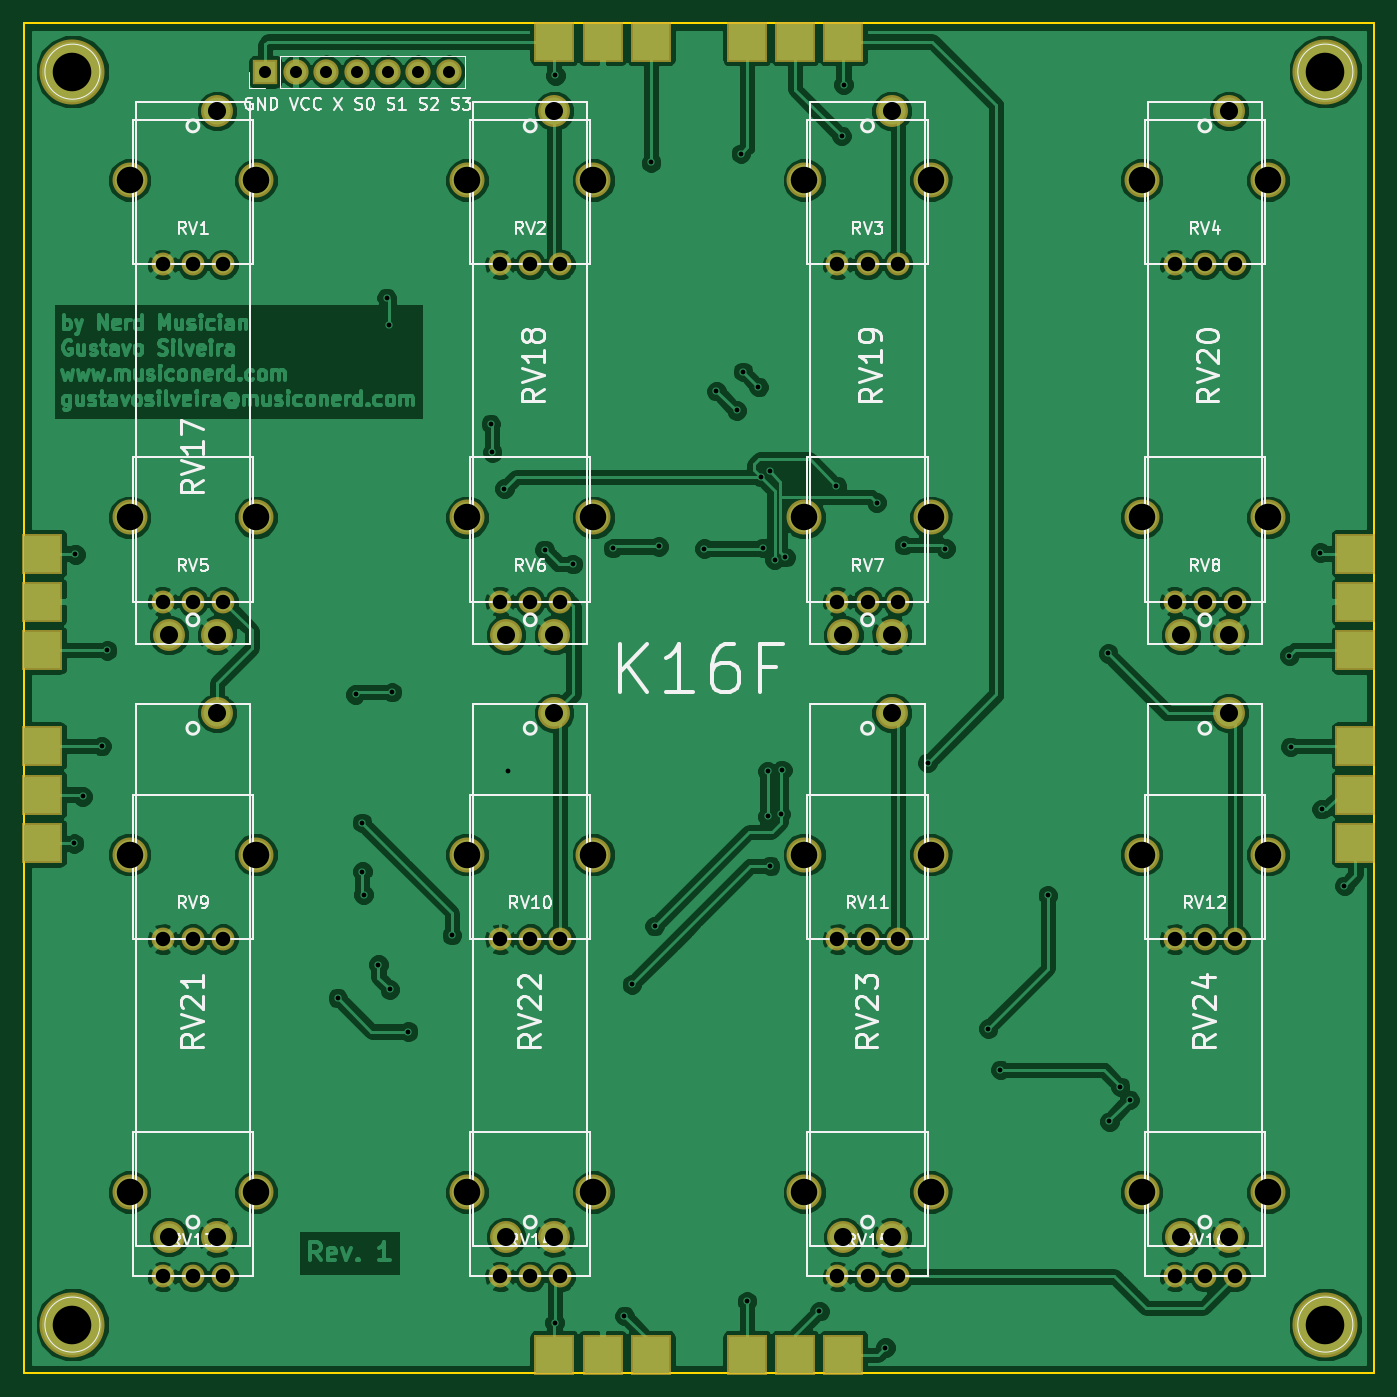
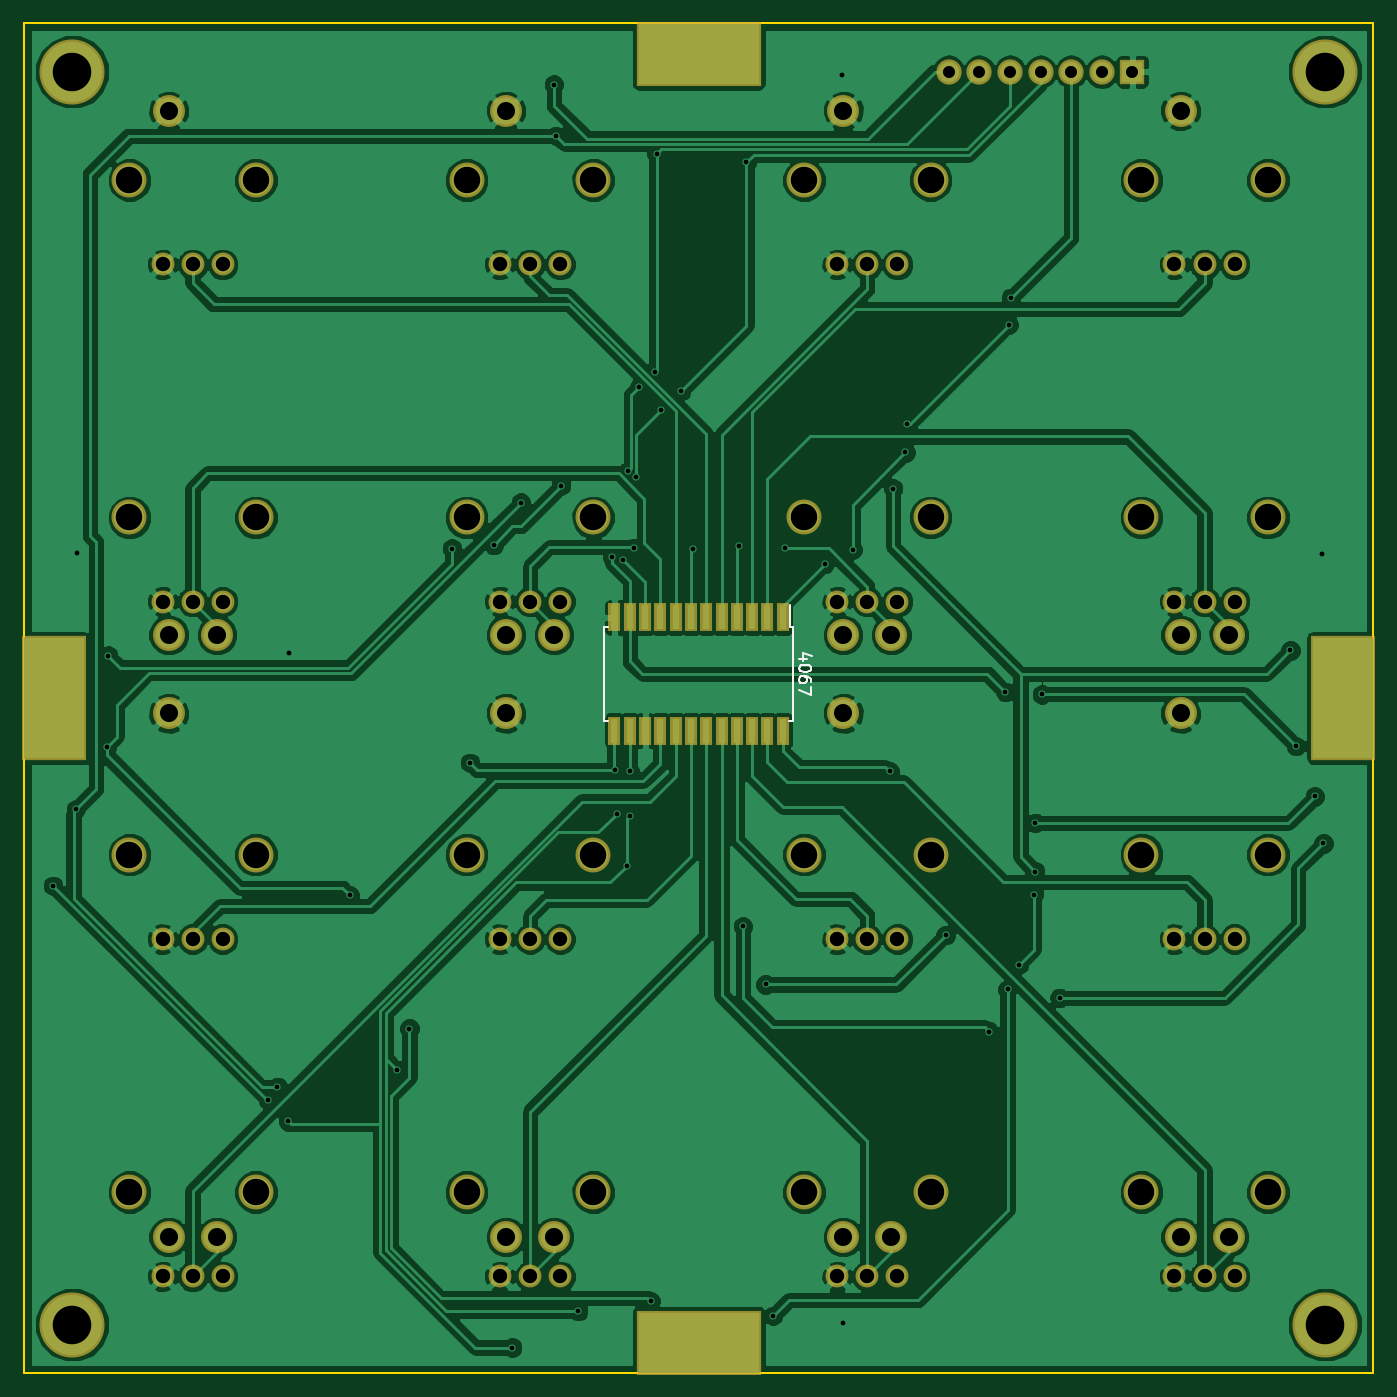
Circuit board: 10 layer files. Board 112.0 x 112.0 mm.
- bottom_copper: K16F-B.Cu.gbr (176001 bytes)
- bottom_mask: K16F-B.Mask.gbr (4355 bytes)
- paste: K16F-B.Paste.gbr (931 bytes)
- bottom_silk: K16F-B.SilkS.gbr (1988 bytes)
- outline: K16F-Edge.Cuts.gbr (511 bytes)
- top_copper: K16F-F.Cu.gbr (222497 bytes)
- top_mask: K16F-F.Mask.gbr (4169 bytes)
- paste: K16F-F.Paste.gbr (286 bytes)
- top_silk: K16F-F.SilkS.gbr (35874 bytes)
- drill: K16F.drl (2838 bytes)

=== bottom_copper: K16F-B.Cu.gbr (176001 bytes, source omitted) ===
=== bottom_mask: K16F-B.Mask.gbr ===
G04 #@! TF.FileFunction,Soldermask,Bot*
%FSLAX46Y46*%
G04 Gerber Fmt 4.6, Leading zero omitted, Abs format (unit mm)*
G04 Created by KiCad (PCBNEW 4.0.6) date Sunday, June 10, 2018 'PMt' 08:04:18 PM*
%MOMM*%
%LPD*%
G01*
G04 APERTURE LIST*
%ADD10C,0.100000*%
%ADD11C,5.400000*%
%ADD12C,2.900000*%
%ADD13C,1.900000*%
%ADD14R,2.100000X2.100000*%
%ADD15O,2.100000X2.100000*%
%ADD16R,5.400000X10.400000*%
%ADD17R,10.400000X5.400000*%
%ADD18C,2.647900*%
%ADD19R,1.000000X2.400000*%
G04 APERTURE END LIST*
D10*
D11*
X195000000Y-155000000D03*
X91000000Y-155000000D03*
X91000000Y-51000000D03*
D12*
X162250000Y-60000000D03*
D13*
X157000000Y-67000000D03*
X159500000Y-67000000D03*
X154500000Y-67000000D03*
D12*
X151750000Y-60000000D03*
X106250000Y-60000000D03*
D13*
X101000000Y-67000000D03*
X103500000Y-67000000D03*
X98500000Y-67000000D03*
D12*
X95750000Y-60000000D03*
X134250000Y-60000000D03*
D13*
X129000000Y-67000000D03*
X131500000Y-67000000D03*
X126500000Y-67000000D03*
D12*
X123750000Y-60000000D03*
X190250000Y-60000000D03*
D13*
X185000000Y-67000000D03*
X187500000Y-67000000D03*
X182500000Y-67000000D03*
D12*
X179750000Y-60000000D03*
X106250000Y-88000000D03*
D13*
X101000000Y-95000000D03*
X103500000Y-95000000D03*
X98500000Y-95000000D03*
D12*
X95750000Y-88000000D03*
X134250000Y-88000000D03*
D13*
X129000000Y-95000000D03*
X131500000Y-95000000D03*
X126500000Y-95000000D03*
D12*
X123750000Y-88000000D03*
X162250000Y-88000000D03*
D13*
X157000000Y-95000000D03*
X159500000Y-95000000D03*
X154500000Y-95000000D03*
D12*
X151750000Y-88000000D03*
X190250000Y-88000000D03*
D13*
X185000000Y-95000000D03*
X187500000Y-95000000D03*
X182500000Y-95000000D03*
D12*
X179750000Y-88000000D03*
X106250000Y-116000000D03*
D13*
X101000000Y-123000000D03*
X103500000Y-123000000D03*
X98500000Y-123000000D03*
D12*
X95750000Y-116000000D03*
X134250000Y-116000000D03*
D13*
X129000000Y-123000000D03*
X131500000Y-123000000D03*
X126500000Y-123000000D03*
D12*
X123750000Y-116000000D03*
X162250000Y-116000000D03*
D13*
X157000000Y-123000000D03*
X159500000Y-123000000D03*
X154500000Y-123000000D03*
D12*
X151750000Y-116000000D03*
X190250000Y-116000000D03*
D13*
X185000000Y-123000000D03*
X187500000Y-123000000D03*
X182500000Y-123000000D03*
D12*
X179750000Y-116000000D03*
X106250000Y-144000000D03*
D13*
X101000000Y-151000000D03*
X103500000Y-151000000D03*
X98500000Y-151000000D03*
D12*
X95750000Y-144000000D03*
X134250000Y-144000000D03*
D13*
X129000000Y-151000000D03*
X131500000Y-151000000D03*
X126500000Y-151000000D03*
D12*
X123750000Y-144000000D03*
X162250000Y-144000000D03*
D13*
X157000000Y-151000000D03*
X159500000Y-151000000D03*
X154500000Y-151000000D03*
D12*
X151750000Y-144000000D03*
X190250000Y-144000000D03*
D13*
X185000000Y-151000000D03*
X187500000Y-151000000D03*
X182500000Y-151000000D03*
D12*
X179750000Y-144000000D03*
D11*
X195000000Y-51000000D03*
D14*
X107000000Y-51000000D03*
D15*
X109540000Y-51000000D03*
X112080000Y-51000000D03*
X114620000Y-51000000D03*
X117160000Y-51000000D03*
X119700000Y-51000000D03*
X122240000Y-51000000D03*
D16*
X89500000Y-103000000D03*
D17*
X143000000Y-156500000D03*
D16*
X196500000Y-103000000D03*
D17*
X143000000Y-49500000D03*
D18*
X102998980Y-104252520D03*
X102998980Y-147747480D03*
X99001020Y-147747480D03*
X130998980Y-104252520D03*
X130998980Y-147747480D03*
X127001020Y-147747480D03*
X158998980Y-104252520D03*
X158998980Y-147747480D03*
X155001020Y-147747480D03*
X186998980Y-104252520D03*
X186998980Y-147747480D03*
X183001020Y-147747480D03*
X186998980Y-54252520D03*
X186998980Y-97747480D03*
X183001020Y-97747480D03*
X158998980Y-54252520D03*
X158998980Y-97747480D03*
X155001020Y-97747480D03*
X130998980Y-54252520D03*
X130998980Y-97747480D03*
X127001020Y-97747480D03*
X102998980Y-54252520D03*
X102998980Y-97747480D03*
X99001020Y-97747480D03*
D19*
X136015000Y-96300000D03*
X137285000Y-96300000D03*
X138555000Y-96300000D03*
X139825000Y-96300000D03*
X141095000Y-96300000D03*
X142365000Y-96300000D03*
X143635000Y-96300000D03*
X144905000Y-96300000D03*
X146175000Y-96300000D03*
X147445000Y-96300000D03*
X148715000Y-96300000D03*
X149985000Y-96300000D03*
X149985000Y-105700000D03*
X148715000Y-105700000D03*
X147445000Y-105700000D03*
X146175000Y-105700000D03*
X144905000Y-105700000D03*
X143635000Y-105700000D03*
X142365000Y-105700000D03*
X141095000Y-105700000D03*
X139825000Y-105700000D03*
X138555000Y-105700000D03*
X137285000Y-105700000D03*
X136015000Y-105700000D03*
M02*

=== paste: K16F-B.Paste.gbr ===
G04 #@! TF.FileFunction,Paste,Bot*
%FSLAX46Y46*%
G04 Gerber Fmt 4.6, Leading zero omitted, Abs format (unit mm)*
G04 Created by KiCad (PCBNEW 4.0.6) date Sunday, June 10, 2018 'PMt' 08:04:18 PM*
%MOMM*%
%LPD*%
G01*
G04 APERTURE LIST*
%ADD10C,0.100000*%
%ADD11R,0.600000X2.000000*%
G04 APERTURE END LIST*
D10*
D11*
X136015000Y-96300000D03*
X137285000Y-96300000D03*
X138555000Y-96300000D03*
X139825000Y-96300000D03*
X141095000Y-96300000D03*
X142365000Y-96300000D03*
X143635000Y-96300000D03*
X144905000Y-96300000D03*
X146175000Y-96300000D03*
X147445000Y-96300000D03*
X148715000Y-96300000D03*
X149985000Y-96300000D03*
X149985000Y-105700000D03*
X148715000Y-105700000D03*
X147445000Y-105700000D03*
X146175000Y-105700000D03*
X144905000Y-105700000D03*
X143635000Y-105700000D03*
X142365000Y-105700000D03*
X141095000Y-105700000D03*
X139825000Y-105700000D03*
X138555000Y-105700000D03*
X137285000Y-105700000D03*
X136015000Y-105700000D03*
M02*

=== bottom_silk: K16F-B.SilkS.gbr ===
G04 #@! TF.FileFunction,Legend,Bot*
%FSLAX46Y46*%
G04 Gerber Fmt 4.6, Leading zero omitted, Abs format (unit mm)*
G04 Created by KiCad (PCBNEW 4.0.6) date Sunday, June 10, 2018 'PMt' 08:04:18 PM*
%MOMM*%
%LPD*%
G01*
G04 APERTURE LIST*
%ADD10C,0.100000*%
%ADD11C,0.150000*%
G04 APERTURE END LIST*
D10*
D11*
X135125000Y-97125000D02*
X135400000Y-97125000D01*
X135125000Y-104875000D02*
X135490000Y-104875000D01*
X150875000Y-104875000D02*
X150510000Y-104875000D01*
X150875000Y-97125000D02*
X150510000Y-97125000D01*
X135125000Y-97125000D02*
X135125000Y-104875000D01*
X150875000Y-97125000D02*
X150875000Y-104875000D01*
X135400000Y-97125000D02*
X135400000Y-95300000D01*
X133985714Y-99761905D02*
X134652381Y-99761905D01*
X133604762Y-99523809D02*
X134319048Y-99285714D01*
X134319048Y-99904762D01*
X133652381Y-100476190D02*
X133652381Y-100571429D01*
X133700000Y-100666667D01*
X133747619Y-100714286D01*
X133842857Y-100761905D01*
X134033333Y-100809524D01*
X134271429Y-100809524D01*
X134461905Y-100761905D01*
X134557143Y-100714286D01*
X134604762Y-100666667D01*
X134652381Y-100571429D01*
X134652381Y-100476190D01*
X134604762Y-100380952D01*
X134557143Y-100333333D01*
X134461905Y-100285714D01*
X134271429Y-100238095D01*
X134033333Y-100238095D01*
X133842857Y-100285714D01*
X133747619Y-100333333D01*
X133700000Y-100380952D01*
X133652381Y-100476190D01*
X133652381Y-101666667D02*
X133652381Y-101476190D01*
X133700000Y-101380952D01*
X133747619Y-101333333D01*
X133890476Y-101238095D01*
X134080952Y-101190476D01*
X134461905Y-101190476D01*
X134557143Y-101238095D01*
X134604762Y-101285714D01*
X134652381Y-101380952D01*
X134652381Y-101571429D01*
X134604762Y-101666667D01*
X134557143Y-101714286D01*
X134461905Y-101761905D01*
X134223810Y-101761905D01*
X134128571Y-101714286D01*
X134080952Y-101666667D01*
X134033333Y-101571429D01*
X134033333Y-101380952D01*
X134080952Y-101285714D01*
X134128571Y-101238095D01*
X134223810Y-101190476D01*
X133652381Y-102095238D02*
X133652381Y-102761905D01*
X134652381Y-102333333D01*
M02*

=== outline: K16F-Edge.Cuts.gbr ===
G04 #@! TF.FileFunction,Profile,NP*
%FSLAX46Y46*%
G04 Gerber Fmt 4.6, Leading zero omitted, Abs format (unit mm)*
G04 Created by KiCad (PCBNEW 4.0.6) date Sunday, June 10, 2018 'PMt' 08:04:18 PM*
%MOMM*%
%LPD*%
G01*
G04 APERTURE LIST*
%ADD10C,0.100000*%
%ADD11C,0.150000*%
G04 APERTURE END LIST*
D10*
D11*
X87000000Y-47000000D02*
X87000000Y-159000000D01*
X199000000Y-47000000D02*
X87000000Y-47000000D01*
X199000000Y-159000000D02*
X199000000Y-47000000D01*
X87000000Y-159000000D02*
X199000000Y-159000000D01*
M02*

=== top_copper: K16F-F.Cu.gbr (222497 bytes, source omitted) ===
=== top_mask: K16F-F.Mask.gbr ===
G04 #@! TF.FileFunction,Soldermask,Top*
%FSLAX46Y46*%
G04 Gerber Fmt 4.6, Leading zero omitted, Abs format (unit mm)*
G04 Created by KiCad (PCBNEW 4.0.6) date Sunday, June 10, 2018 'PMt' 08:04:18 PM*
%MOMM*%
%LPD*%
G01*
G04 APERTURE LIST*
%ADD10C,0.100000*%
%ADD11C,5.400000*%
%ADD12C,2.900000*%
%ADD13C,1.900000*%
%ADD14R,2.100000X2.100000*%
%ADD15O,2.100000X2.100000*%
%ADD16R,3.400000X3.400000*%
%ADD17C,2.647900*%
G04 APERTURE END LIST*
D10*
D11*
X195000000Y-155000000D03*
X91000000Y-155000000D03*
X91000000Y-51000000D03*
D12*
X162250000Y-60000000D03*
D13*
X157000000Y-67000000D03*
X159500000Y-67000000D03*
X154500000Y-67000000D03*
D12*
X151750000Y-60000000D03*
X106250000Y-60000000D03*
D13*
X101000000Y-67000000D03*
X103500000Y-67000000D03*
X98500000Y-67000000D03*
D12*
X95750000Y-60000000D03*
X134250000Y-60000000D03*
D13*
X129000000Y-67000000D03*
X131500000Y-67000000D03*
X126500000Y-67000000D03*
D12*
X123750000Y-60000000D03*
X190250000Y-60000000D03*
D13*
X185000000Y-67000000D03*
X187500000Y-67000000D03*
X182500000Y-67000000D03*
D12*
X179750000Y-60000000D03*
X106250000Y-88000000D03*
D13*
X101000000Y-95000000D03*
X103500000Y-95000000D03*
X98500000Y-95000000D03*
D12*
X95750000Y-88000000D03*
X134250000Y-88000000D03*
D13*
X129000000Y-95000000D03*
X131500000Y-95000000D03*
X126500000Y-95000000D03*
D12*
X123750000Y-88000000D03*
X162250000Y-88000000D03*
D13*
X157000000Y-95000000D03*
X159500000Y-95000000D03*
X154500000Y-95000000D03*
D12*
X151750000Y-88000000D03*
X190250000Y-88000000D03*
D13*
X185000000Y-95000000D03*
X187500000Y-95000000D03*
X182500000Y-95000000D03*
D12*
X179750000Y-88000000D03*
X106250000Y-116000000D03*
D13*
X101000000Y-123000000D03*
X103500000Y-123000000D03*
X98500000Y-123000000D03*
D12*
X95750000Y-116000000D03*
X134250000Y-116000000D03*
D13*
X129000000Y-123000000D03*
X131500000Y-123000000D03*
X126500000Y-123000000D03*
D12*
X123750000Y-116000000D03*
X162250000Y-116000000D03*
D13*
X157000000Y-123000000D03*
X159500000Y-123000000D03*
X154500000Y-123000000D03*
D12*
X151750000Y-116000000D03*
X190250000Y-116000000D03*
D13*
X185000000Y-123000000D03*
X187500000Y-123000000D03*
X182500000Y-123000000D03*
D12*
X179750000Y-116000000D03*
X106250000Y-144000000D03*
D13*
X101000000Y-151000000D03*
X103500000Y-151000000D03*
X98500000Y-151000000D03*
D12*
X95750000Y-144000000D03*
X134250000Y-144000000D03*
D13*
X129000000Y-151000000D03*
X131500000Y-151000000D03*
X126500000Y-151000000D03*
D12*
X123750000Y-144000000D03*
X162250000Y-144000000D03*
D13*
X157000000Y-151000000D03*
X159500000Y-151000000D03*
X154500000Y-151000000D03*
D12*
X151750000Y-144000000D03*
X190250000Y-144000000D03*
D13*
X185000000Y-151000000D03*
X187500000Y-151000000D03*
X182500000Y-151000000D03*
D12*
X179750000Y-144000000D03*
D11*
X195000000Y-51000000D03*
D14*
X107000000Y-51000000D03*
D15*
X109540000Y-51000000D03*
X112080000Y-51000000D03*
X114620000Y-51000000D03*
X117160000Y-51000000D03*
X119700000Y-51000000D03*
X122240000Y-51000000D03*
D16*
X88500000Y-115000000D03*
X88500000Y-91000000D03*
X88500000Y-95000000D03*
X88500000Y-99000000D03*
X88500000Y-111000000D03*
X88500000Y-107000000D03*
X155000000Y-157500000D03*
X131000000Y-157500000D03*
X135000000Y-157500000D03*
X139000000Y-157500000D03*
X151000000Y-157500000D03*
X147000000Y-157500000D03*
X197500000Y-115000000D03*
X197500000Y-91000000D03*
X197500000Y-95000000D03*
X197500000Y-99000000D03*
X197500000Y-111000000D03*
X197500000Y-107000000D03*
X155000000Y-48500000D03*
X131000000Y-48500000D03*
X135000000Y-48500000D03*
X139000000Y-48500000D03*
X151000000Y-48500000D03*
X147000000Y-48500000D03*
D17*
X102998980Y-104252520D03*
X102998980Y-147747480D03*
X99001020Y-147747480D03*
X130998980Y-104252520D03*
X130998980Y-147747480D03*
X127001020Y-147747480D03*
X158998980Y-104252520D03*
X158998980Y-147747480D03*
X155001020Y-147747480D03*
X186998980Y-104252520D03*
X186998980Y-147747480D03*
X183001020Y-147747480D03*
X186998980Y-54252520D03*
X186998980Y-97747480D03*
X183001020Y-97747480D03*
X158998980Y-54252520D03*
X158998980Y-97747480D03*
X155001020Y-97747480D03*
X130998980Y-54252520D03*
X130998980Y-97747480D03*
X127001020Y-97747480D03*
X102998980Y-54252520D03*
X102998980Y-97747480D03*
X99001020Y-97747480D03*
M02*

=== paste: K16F-F.Paste.gbr ===
G04 #@! TF.FileFunction,Paste,Top*
%FSLAX46Y46*%
G04 Gerber Fmt 4.6, Leading zero omitted, Abs format (unit mm)*
G04 Created by KiCad (PCBNEW 4.0.6) date Sunday, June 10, 2018 'PMt' 08:04:18 PM*
%MOMM*%
%LPD*%
G01*
G04 APERTURE LIST*
%ADD10C,0.100000*%
G04 APERTURE END LIST*
D10*
M02*

=== top_silk: K16F-F.SilkS.gbr (35874 bytes, source omitted) ===
=== drill: K16F.drl ===
M48
;DRILL file {KiCad 4.0.6} date Sunday, June 10, 2018 'PMt' 08:04:22 PM
;FORMAT={-:-/ absolute / metric / decimal}
FMAT,2
METRIC,TZ
T1C0.400
T2C1.000
T3C1.200
T4C1.499
T5C2.200
T6C3.200
%
G90
G05
M71
T1
X91.14Y-115.06
X91.25Y-91.06
X91.85Y-111.15
X93.42Y-106.98
X93.88Y-99.03
X113.03Y-127.89
X114.5Y-102.68
X115.04Y-113.35
X115.06Y-117.4
X115.17Y-119.3
X116.4Y-125.12
X117.08Y-69.79
X117.26Y-72.01
X117.35Y-127.18
X117.53Y-102.5
X118.87Y-130.68
X122.5Y-122.68
X125.73Y-80.24
X125.84Y-82.59
X126.86Y-85.61
X127.13Y-109.08
X130.2Y-90.69
X131.03Y-154.84
X131.09Y-51.3
X132.55Y-91.87
X135.87Y-90.55
X136.82Y-154.28
X137.44Y-126.77
X139.03Y-58.52
X139.32Y-121.92
X139.67Y-90.41
X143.44Y-90.58
X144.46Y-77.52
X146.15Y-79.12
X146.49Y-57.8
X146.66Y-75.91
X146.99Y-153.07
X147.94Y-77.17
X148.17Y-84.66
X148.36Y-90.53
X148.7Y-112.82
X148.71Y-109.07
X148.88Y-84.17
X148.92Y-116.93
X149.28Y-91.52
X149.81Y-112.62
X149.92Y-108.97
X150.17Y-91.3
X153.Y-153.89
X154.42Y-85.38
X154.84Y-56.33
X155.01Y-52.08
X157.75Y-86.78
X158.48Y-156.91
X160.02Y-90.3
X161.98Y-108.37
X163.47Y-90.59
X167.01Y-130.43
X168.02Y-133.85
X171.96Y-119.38
X176.97Y-99.29
X177.08Y-138.14
X177.97Y-135.26
X178.76Y-136.35
X192.02Y-99.48
X192.11Y-107.04
X194.57Y-90.92
X194.69Y-112.21
X196.59Y-118.58
T2
X107.Y-51.
X109.54Y-51.
X112.08Y-51.
X114.62Y-51.
X117.16Y-51.
X119.7Y-51.
X122.24Y-51.
T3
X98.5Y-67.
X98.5Y-95.
X98.5Y-123.
X98.5Y-151.
X101.Y-67.
X101.Y-95.
X101.Y-123.
X101.Y-151.
X103.5Y-67.
X103.5Y-95.
X103.5Y-123.
X103.5Y-151.
X126.5Y-67.
X126.5Y-95.
X126.5Y-123.
X126.5Y-151.
X129.Y-67.
X129.Y-95.
X129.Y-123.
X129.Y-151.
X131.5Y-67.
X131.5Y-95.
X131.5Y-123.
X131.5Y-151.
X154.5Y-67.
X154.5Y-95.
X154.5Y-123.
X154.5Y-151.
X157.Y-67.
X157.Y-95.
X157.Y-123.
X157.Y-151.
X159.5Y-67.
X159.5Y-95.
X159.5Y-123.
X159.5Y-151.
X182.5Y-67.
X182.5Y-95.
X182.5Y-123.
X182.5Y-151.
X185.Y-67.
X185.Y-95.
X185.Y-123.
X185.Y-151.
X187.5Y-67.
X187.5Y-95.
X187.5Y-123.
X187.5Y-151.
T4
X99.001Y-97.747
X99.001Y-147.747
X102.999Y-54.253
X102.999Y-97.747
X102.999Y-104.253
X102.999Y-147.747
X127.001Y-97.747
X127.001Y-147.747
X130.999Y-54.253
X130.999Y-97.747
X130.999Y-104.253
X130.999Y-147.747
X155.001Y-97.747
X155.001Y-147.747
X158.999Y-54.253
X158.999Y-97.747
X158.999Y-104.253
X158.999Y-147.747
X183.001Y-97.747
X183.001Y-147.747
X186.999Y-54.253
X186.999Y-97.747
X186.999Y-104.253
X186.999Y-147.747
T5
X95.75Y-60.
X95.75Y-88.
X95.75Y-116.
X95.75Y-144.
X106.25Y-60.
X106.25Y-88.
X106.25Y-116.
X106.25Y-144.
X123.75Y-60.
X123.75Y-88.
X123.75Y-116.
X123.75Y-144.
X134.25Y-60.
X134.25Y-88.
X134.25Y-116.
X134.25Y-144.
X151.75Y-60.
X151.75Y-88.
X151.75Y-116.
X151.75Y-144.
X162.25Y-60.
X162.25Y-88.
X162.25Y-116.
X162.25Y-144.
X179.75Y-60.
X179.75Y-88.
X179.75Y-116.
X179.75Y-144.
X190.25Y-60.
X190.25Y-88.
X190.25Y-116.
X190.25Y-144.
T6
X91.Y-51.
X91.Y-155.
X195.Y-51.
X195.Y-155.
T0
M30
